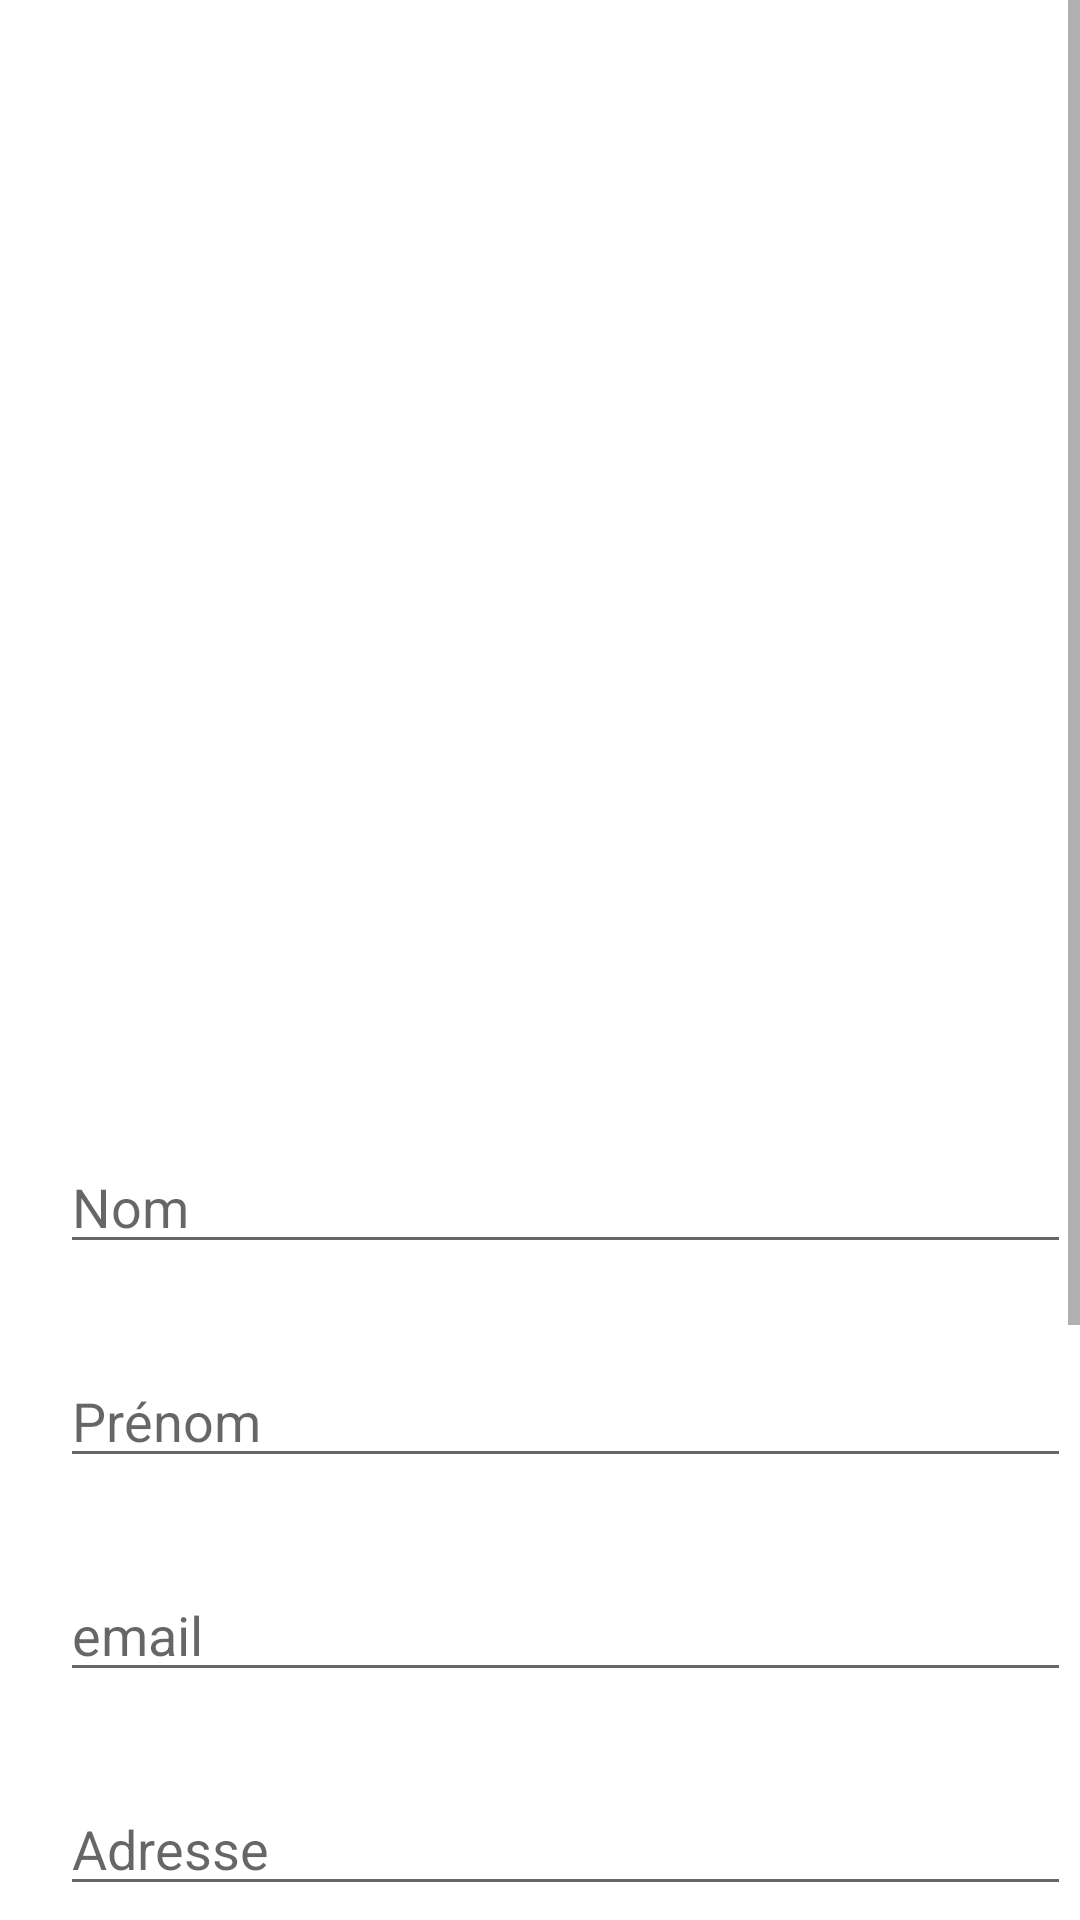

This screen was rendered from an Android layout file. Write that file and the resources it references.
<!-- AndroidManifest.xml: application theme Theme.EpsiProject -->
<!-- res/layout/activity_login.xml -->
<?xml version="1.0" encoding="utf-8"?>
<ScrollView
    xmlns:android="http://schemas.android.com/apk/res/android"
    xmlns:tools="http://schemas.android.com/tools"
    android:layout_width="match_parent"
    android:layout_height="match_parent"
    tools:context=".LoginActivity">

        <LinearLayout
            android:layout_width="377dp"
            android:layout_height="649dp"
            android:orientation="vertical">


        <ImageView
            android:id="@+id/idIVQrcode"
            android:layout_width="300dp"
            android:layout_height="300dp"
            android:layout_centerHorizontal="true"
            android:layout_marginTop="50dp"
            android:contentDescription="@string/qr_code" />

        <EditText
            android:id="@+id/idEdt"
            android:layout_width="match_parent"
            android:layout_height="wrap_content"
            android:layout_below="@id/idIVQrcode"
            android:layout_marginStart="20dp"
            android:layout_marginTop="30dp"
            android:layout_marginEnd="20dp"
            android:autofillHints=""
            android:hint="Nom"
            android:inputType="text" />

        <EditText
            android:id="@+id/prenom"
            android:layout_width="match_parent"
            android:layout_height="wrap_content"
            android:layout_below="@id/idIVQrcode"
            android:layout_marginStart="20dp"
            android:layout_marginTop="30dp"
            android:layout_marginEnd="20dp"
            android:autofillHints=""
            android:hint="Prénom"
            android:inputType="text" />

        <EditText
            android:id="@+id/email"
            android:layout_width="match_parent"
            android:layout_height="wrap_content"
            android:layout_below="@id/idIVQrcode"
            android:layout_marginStart="20dp"
            android:layout_marginTop="30dp"
            android:layout_marginEnd="20dp"
            android:autofillHints=""
            android:hint="email"
            android:inputType="text" />

        <EditText
            android:id="@+id/adresse"
            android:layout_width="match_parent"
            android:layout_height="wrap_content"
            android:layout_below="@id/idIVQrcode"
            android:layout_marginStart="20dp"
            android:layout_marginTop="30dp"
            android:layout_marginEnd="20dp"
            android:autofillHints=""
            android:hint="Adresse"
            android:inputType="text" />

        <EditText
            android:id="@+id/zipCode"
            android:layout_width="match_parent"
            android:layout_height="wrap_content"
            android:layout_below="@id/idIVQrcode"
            android:layout_marginStart="20dp"
            android:layout_marginTop="30dp"
            android:layout_marginEnd="20dp"
            android:autofillHints=""
            android:hint="Zip Code"
            android:inputType="text" />

        <EditText
            android:id="@+id/city"
            android:layout_width="match_parent"
            android:layout_height="wrap_content"
            android:layout_below="@id/idIVQrcode"
            android:layout_marginStart="20dp"
            android:layout_marginTop="30dp"
            android:layout_marginEnd="20dp"
            android:autofillHints=""
            android:hint="City"
            android:inputType="text" />

        <EditText
            android:id="@+id/cardRef"
            android:layout_width="match_parent"
            android:layout_height="wrap_content"
            android:layout_below="@id/idIVQrcode"
            android:layout_marginStart="20dp"
            android:layout_marginTop="30dp"
            android:layout_marginEnd="20dp"
            android:autofillHints=""
            android:hint="CardRef"
            android:inputType="text" />

        <Button
            android:id="@+id/idBtnGenerateQR"
            android:layout_width="match_parent"
            android:layout_height="wrap_content"
            android:layout_below="@id/idEdt"
            android:layout_marginStart="20dp"
            android:layout_marginTop="30dp"
            android:layout_marginEnd="20dp"
            android:text="@string/generate_qr_code" />

        </LinearLayout>
    </ScrollView>
<!-- resources referenced by this layout -->
<resources>
  <string name="generate_qr_code">Generate QR Code</string>
  <string name="qr_code">qr_code</string>
  <style name="Theme.EpsiProject" parent="Theme.MaterialComponents.DayNight.NoActionBar">
  
          
          <item name="colorPrimary">@color/purple_500</item>
          <item name="colorPrimaryVariant">@color/purple_700</item>
          <item name="colorOnPrimary">@color/white</item>
          
          <item name="colorSecondary">@color/teal_200</item>
          <item name="colorSecondaryVariant">@color/teal_700</item>
          <item name="colorOnSecondary">@color/black</item>
          
          <item name="android:statusBarColor" tools:targetApi="l">?attr/colorPrimaryVariant</item>
          
      </style>
  <!-- not gathered from this repository: default colours our renderer supplied (Android Studio template values) -->
  <color name="purple_500">#FF6200EE</color>
  <color name="purple_700">#FF3700B3</color>
  <color name="teal_200">#FF03DAC5</color>
  <color name="teal_700">#FF018786</color>
  <color name="black">#FF000000</color>
  <color name="white">#FFFFFFFF</color>
</resources>
